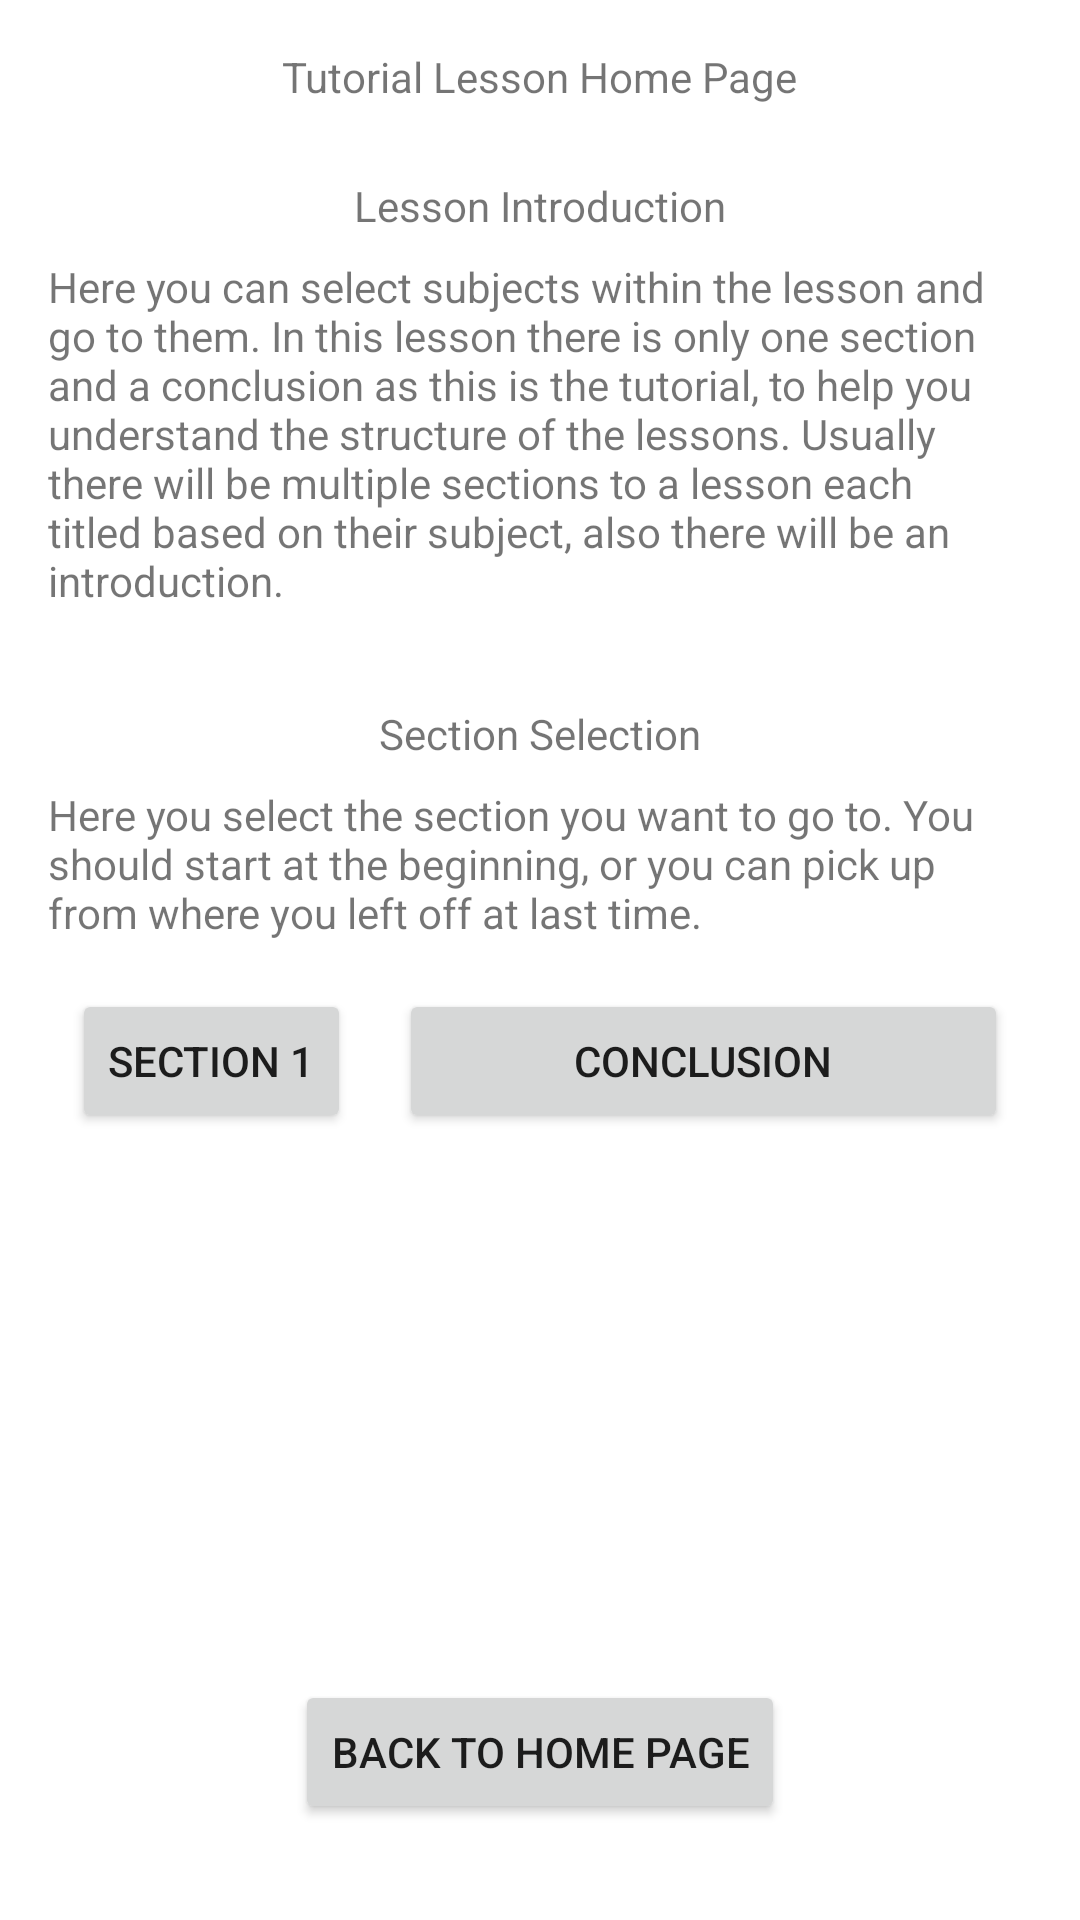

The Android layout XML behind this screen, and the referenced resources:
<!-- AndroidManifest.xml: application theme Theme.ThePrimeJavaCentre -->
<!-- res/layout/activity_tutorial_lesson_home.xml -->
<?xml version="1.0" encoding="utf-8"?>
<androidx.constraintlayout.widget.ConstraintLayout xmlns:android="http://schemas.android.com/apk/res/android"
    xmlns:app="http://schemas.android.com/apk/res-auto"
    xmlns:tools="http://schemas.android.com/tools"
    android:layout_width="match_parent"
    android:layout_height="match_parent"
    tools:context=".TutorialLessonHome">

    <TextView
        android:id="@+id/TutHomeTitle"
        android:layout_width="wrap_content"
        android:layout_height="wrap_content"
        android:layout_marginStart="16dp"
        android:layout_marginTop="16dp"
        android:layout_marginEnd="16dp"
        android:text="Tutorial Lesson Home Page"
        app:layout_constraintEnd_toEndOf="parent"
        app:layout_constraintStart_toStartOf="parent"
        app:layout_constraintTop_toTopOf="parent" />

    <TextView
        android:id="@+id/TutIntroText"
        android:layout_width="0dp"
        android:layout_height="wrap_content"
        android:layout_marginStart="16dp"
        android:layout_marginTop="8dp"
        android:layout_marginEnd="24dp"
        android:text="Here you can select subjects within the lesson and go to them. In this lesson there is only one section and a conclusion as this is the tutorial, to help you understand the structure of the lessons. Usually there will be multiple sections to a lesson each titled based on their subject, also there will be an introduction."
        app:layout_constraintEnd_toEndOf="parent"
        app:layout_constraintStart_toStartOf="parent"
        app:layout_constraintTop_toBottomOf="@+id/TutIntroTitle" />

    <Button
        android:id="@+id/TutSection1Btn"
        android:layout_width="0dp"
        android:layout_height="wrap_content"
        android:layout_marginStart="24dp"
        android:layout_marginTop="16dp"
        android:text="Section 1"
        app:layout_constraintStart_toStartOf="parent"
        app:layout_constraintTop_toBottomOf="@+id/TutorialSectSelectText" />

    <TextView
        android:id="@+id/TutIntroTitle"
        android:layout_width="wrap_content"
        android:layout_height="wrap_content"
        android:layout_marginStart="16dp"
        android:layout_marginTop="24dp"
        android:layout_marginEnd="16dp"
        android:text="Lesson Introduction"
        app:layout_constraintEnd_toEndOf="parent"
        app:layout_constraintStart_toStartOf="parent"
        app:layout_constraintTop_toBottomOf="@+id/TutHomeTitle" />

    <TextView
        android:id="@+id/TutSectSelectTitle"
        android:layout_width="wrap_content"
        android:layout_height="wrap_content"
        android:layout_marginStart="16dp"
        android:layout_marginTop="32dp"
        android:layout_marginEnd="16dp"
        android:text="Section Selection"
        app:layout_constraintEnd_toEndOf="parent"
        app:layout_constraintStart_toStartOf="parent"
        app:layout_constraintTop_toBottomOf="@+id/TutIntroText" />

    <TextView
        android:id="@+id/TutorialSectSelectText"
        android:layout_width="0dp"
        android:layout_height="wrap_content"
        android:layout_marginStart="16dp"
        android:layout_marginTop="8dp"
        android:layout_marginEnd="16dp"
        android:text="Here you select the section you want to go to. You should start at the beginning, or you can pick up from where you left off at last time."
        app:layout_constraintEnd_toEndOf="parent"
        app:layout_constraintStart_toStartOf="parent"
        app:layout_constraintTop_toBottomOf="@+id/TutSectSelectTitle" />

    <Button
        android:id="@+id/TutConcBtn"
        android:layout_width="0dp"
        android:layout_height="wrap_content"
        android:layout_marginStart="16dp"
        android:layout_marginEnd="24dp"
        android:text="Conclusion"
        app:layout_constraintBaseline_toBaselineOf="@+id/TutSection1Btn"
        app:layout_constraintEnd_toEndOf="parent"
        app:layout_constraintStart_toEndOf="@+id/TutSection1Btn" />

    <Button
        android:id="@+id/ReturnToHome"
        android:layout_width="wrap_content"
        android:layout_height="wrap_content"
        android:layout_marginStart="16dp"
        android:layout_marginEnd="16dp"
        android:layout_marginBottom="32dp"
        android:text="Back To Home Page"
        app:layout_constraintBottom_toBottomOf="parent"
        app:layout_constraintEnd_toEndOf="parent"
        app:layout_constraintStart_toStartOf="parent" />
</androidx.constraintlayout.widget.ConstraintLayout>
<!-- resources referenced by this layout -->
<resources>
  <style name="Theme.ThePrimeJavaCentre" parent="Theme.MaterialComponents.DayNight.DarkActionBar">
          
          <item name="colorPrimary">@color/yellow</item>
          <item name="colorPrimaryVariant">@color/yellowlight</item>
          <item name="colorOnPrimary">@color/white</item>
          
          <item name="colorSecondary">@color/white</item>
          <item name="colorSecondaryVariant">@color/white</item>
          <item name="colorOnSecondary">@color/black</item>
          
          <item name="android:statusBarColor">?attr/colorPrimaryVariant</item>
          
      </style>
  <color name="yellow">#ffd600</color>
  <color name="yellowlight">#fff898</color>
  <color name="white">#FFFFFFFF</color>
  <color name="black">#FF000000</color>
</resources>
